2-way image classification set "Machine_Learning" from GitHub (imurbi/Machine_Learning); label vocabulary: helipad, no helipad.

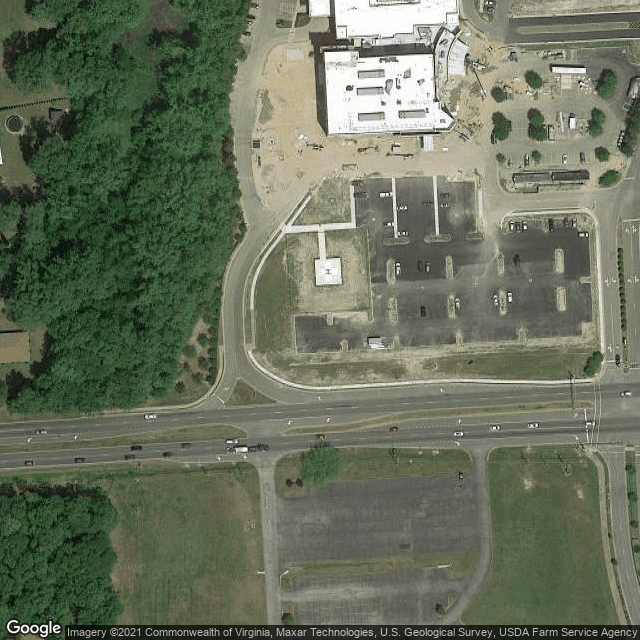
Label: helipad

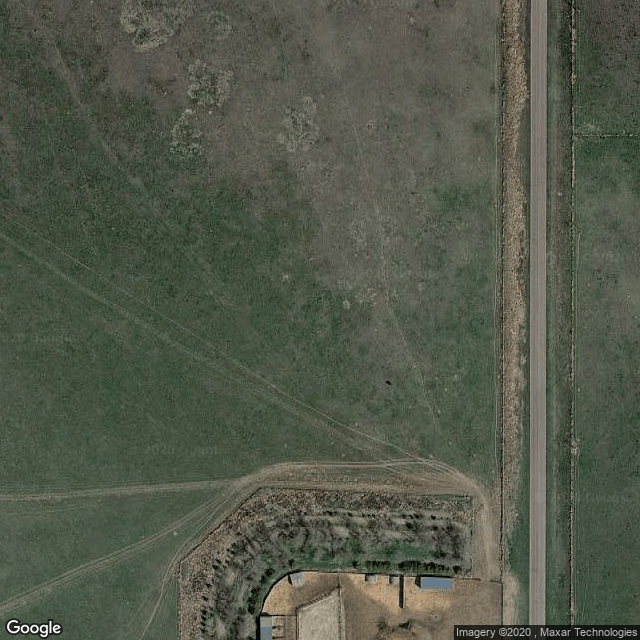
Label: no helipad

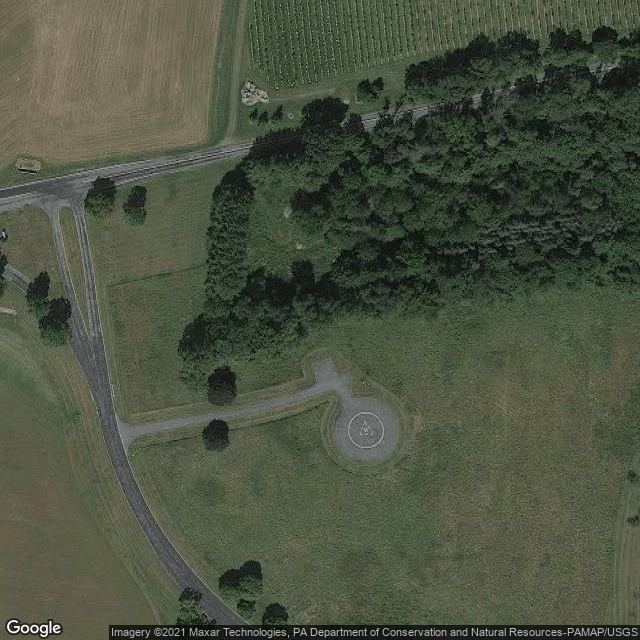
Label: helipad

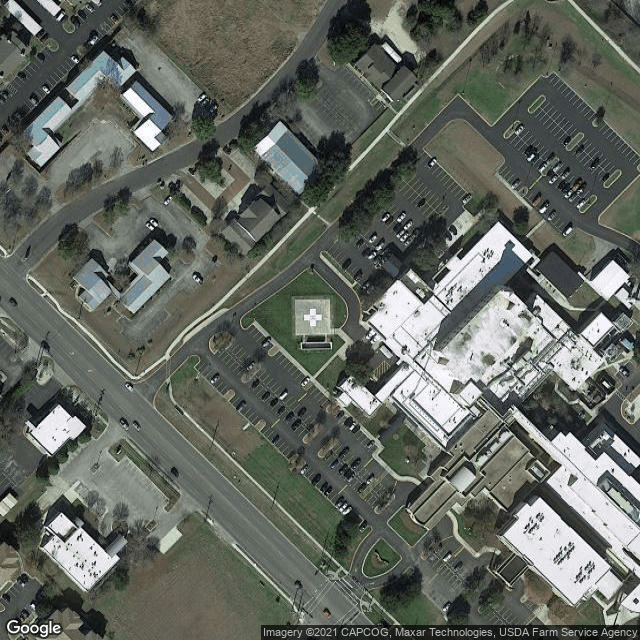
Label: helipad

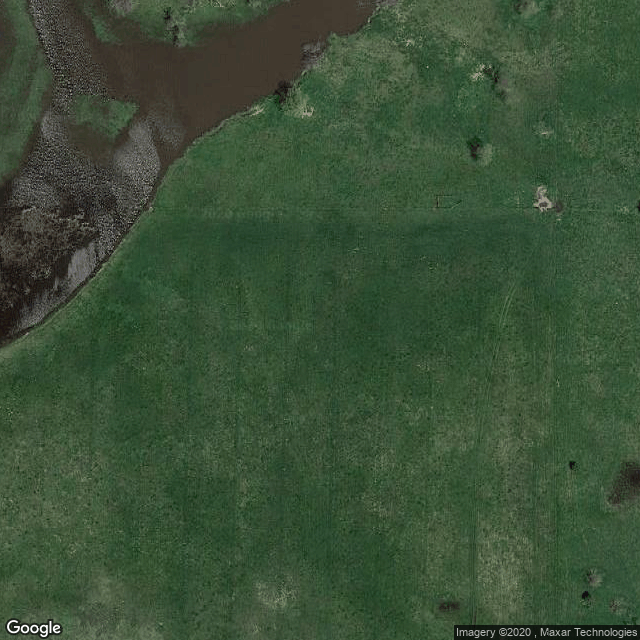
Label: no helipad

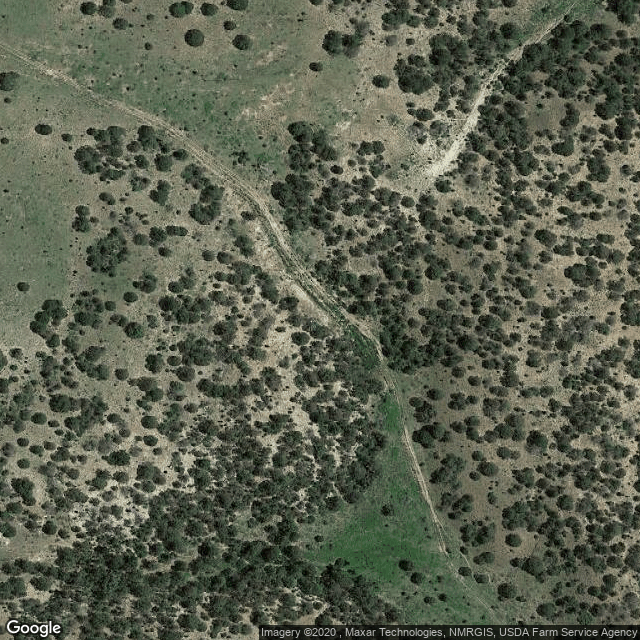
Label: no helipad
